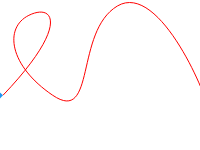
t = 0.00 s
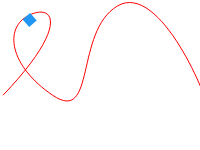
t = 1.25 s
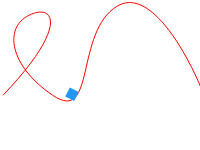
t = 2.50 s
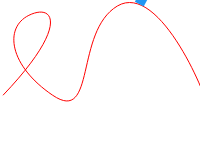
t = 3.75 s

The animated SVG that drew these frames (rendered in a browser with its animation timeline set to each time). Animation: 1 SMIL element (animateMotion=1); one cycle of 5.00 s, repeats indefinitely.

<svg xmlns="http://www.w3.org/2000/svg" width="200">
  <path id="path"
    fill="none"
    stroke="red"
    d="M3,95.26C69.71,25.41,54.05,2.91,28.87,15.32S9.13,65.77,52.69,95.26s21.78-63.64,64.67-89.25 s93.26,97.78,90.53,103.99">
  </path>

  <rect width="10" height="10" fill="#2196F3">
    <animateMotion rotate="auto-reverse" dur="5s" repeatCount="indefinite">
      <mpath href="#path"/>
    </animateMotion>
  </rect>
</svg>
